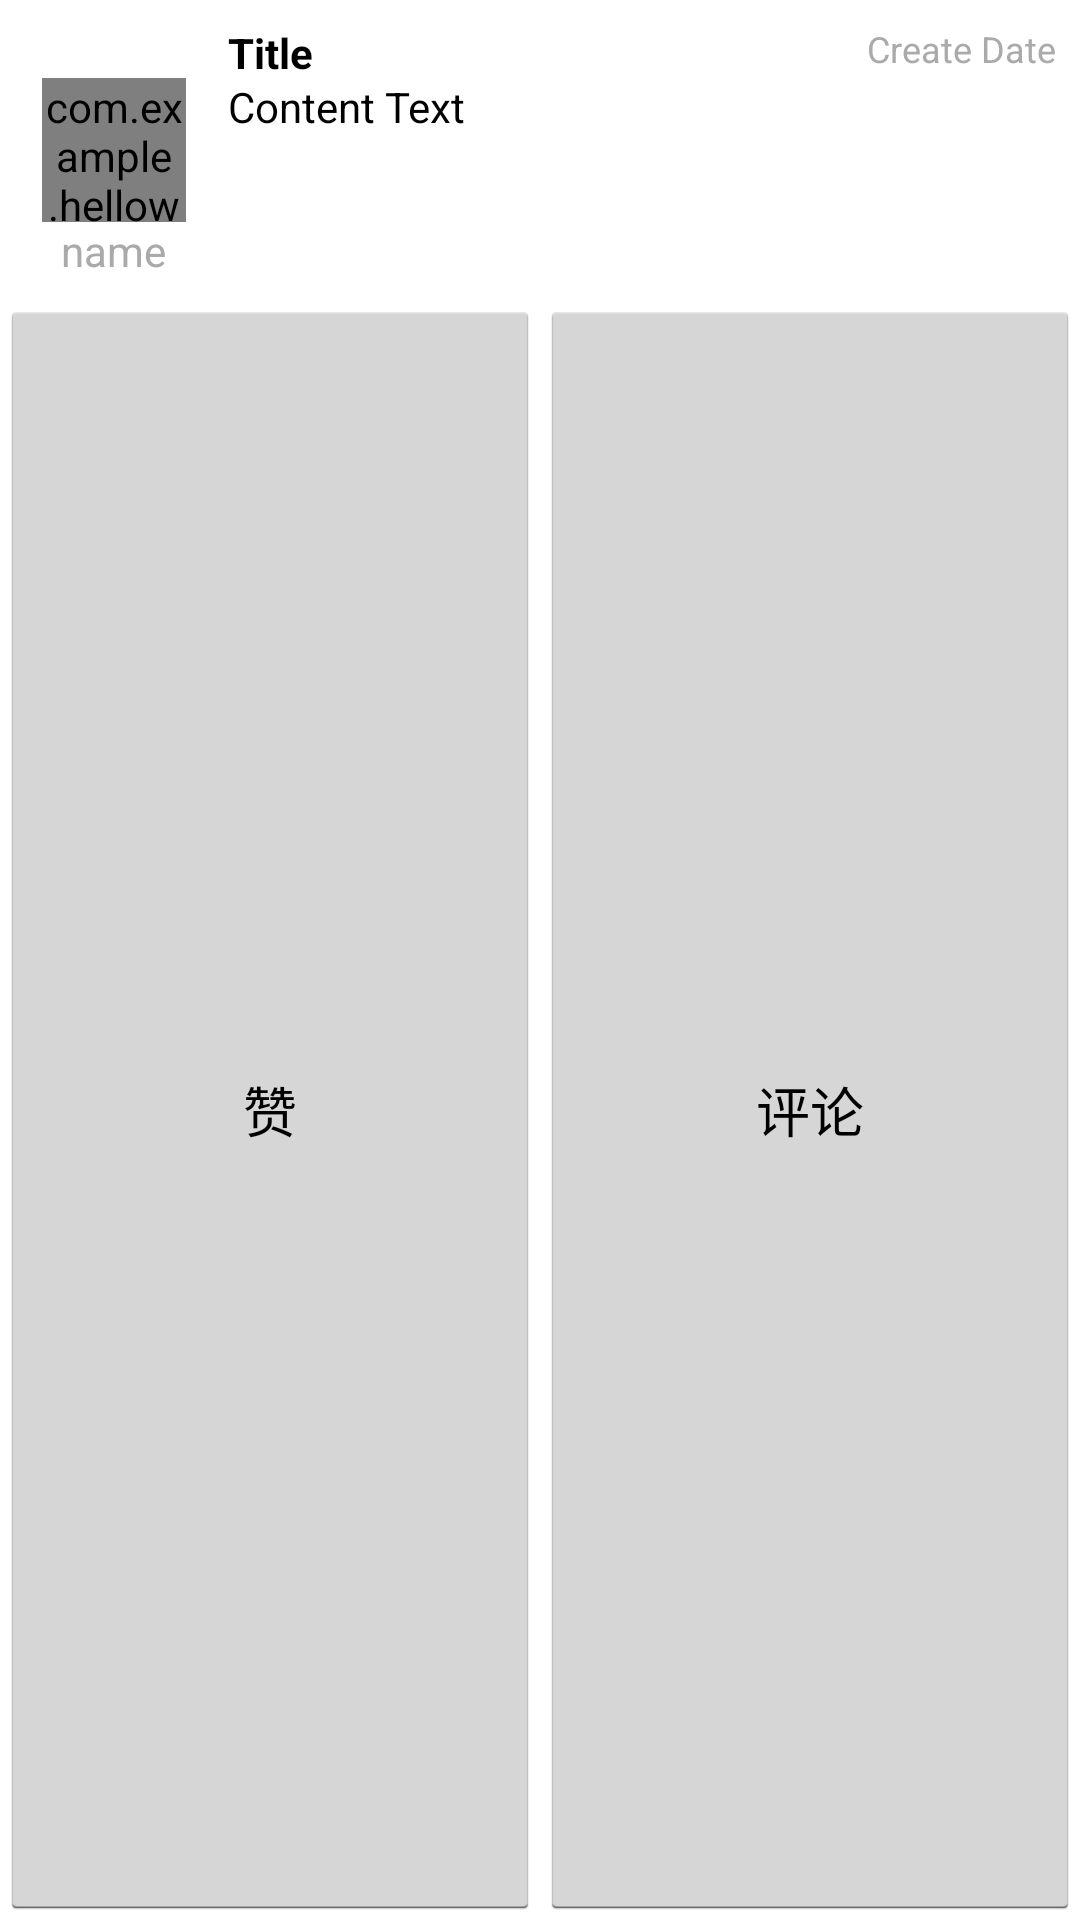

Produce the Android XML layout that renders to this screen, including the resource entries it uses.
<!-- AndroidManifest.xml: application theme AppTheme -->
<!-- res/layout/widget_article_detail.xml -->
<?xml version="1.0" encoding="utf-8"?>

<LinearLayout xmlns:android="http://schemas.android.com/apk/res/android"
    android:layout_width="match_parent"
    android:layout_height="wrap_content"
    android:orientation="vertical" >

    <FrameLayout
        android:layout_width="match_parent"
        android:layout_height="wrap_content"
        android:minHeight="100dp"
        android:padding="8dp" >

        <RelativeLayout
            android:layout_width="60dp"
            android:layout_height="match_parent" >

            <com.example.helloworld.fragments.widgets.AvatarView
                android:id="@+id/avatar"
                android:layout_width="48dp"
                android:layout_height="48dp"
                android:layout_centerInParent="true" />

            <TextView
                android:id="@+id/username"
                android:layout_width="wrap_content"
                android:layout_height="wrap_content"
                android:layout_below="@id/avatar"
                android:layout_centerHorizontal="true"
                android:text="name"
                android:textColor="@android:color/darker_gray" />
        </RelativeLayout>

        <FrameLayout
            android:layout_width="match_parent"
            android:layout_height="wrap_content"
            android:layout_marginLeft="68dp" >

            <TextView
                android:id="@+id/title"
                android:layout_width="wrap_content"
                android:layout_height="18dp"
                android:text="Title"
                android:textColor="@android:color/black"
                android:textStyle="bold" />

            <TextView
                android:id="@+id/date"
                android:layout_width="wrap_content"
                android:layout_height="14dp"
                android:layout_gravity="right"
                android:text="Create Date"
                android:textColor="#aaa"
                android:textSize="12sp" />

            <TextView
                android:id="@+id/text"
                android:layout_width="match_parent"
                android:layout_height="wrap_content"
                android:layout_marginTop="18dp"
                android:text="Content Text"
                android:textColor="@android:color/black" />
        </FrameLayout>
    </FrameLayout>

    <LinearLayout
        android:layout_width="match_parent"
        android:layout_height="50dp"
        android:layout_weight="2" >

        <Button
            android:id="@+id/like"
            android:layout_width="0dp"
            android:layout_height="match_parent"
            android:layout_weight="1"
            android:text="赞" />

        <Button
            android:id="@+id/comment"
            android:layout_width="0dp"
            android:layout_height="match_parent"
            android:layout_weight="1"
            android:text="评论" />
    </LinearLayout>

</LinearLayout>
<!-- resources referenced by this layout -->
<resources>
  <style name="AppTheme" parent="AppBaseTheme">
  
          
          <item name="android:windowActionBar">false</item>
          <item name="android:windowNoTitle">true</item>
      </style>
  <style name="AppBaseTheme" parent="@android:style/Theme.Holo.Light.NoActionBar.Fullscreen">
          
  
      </style>
</resources>
